Run: headless pygame with SDL's dummy video driver; simulated clock (each Clock.tick advances the game by its frame time, no real sleeping); random seed 0; keys injected as events and as key.get_pressed() state; no mouse input.
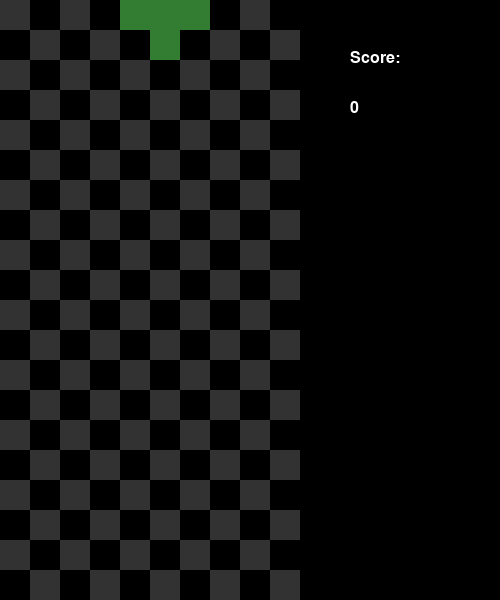
Frame 1 of 4 · flips 1–60 · no input
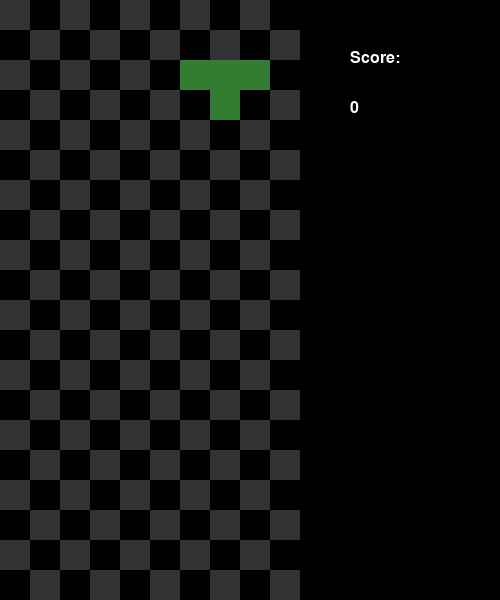
Frame 2 of 4 · flips 61–180 · tapped SPACE, RETURN · held RIGHT (→), D
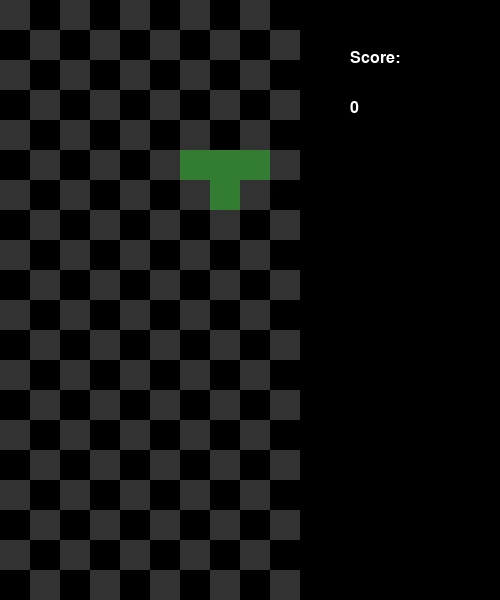
Frame 3 of 4 · flips 181–300 · held DOWN (↓), S
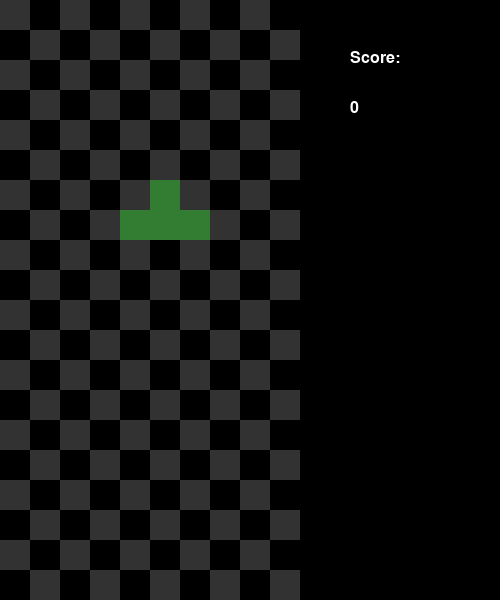
Frame 4 of 4 · flips 301–420 · held LEFT (←), A, UP (↑), W

The pygame program that drew these frames:

import pygame
import random
import math

config = {
    'cell_size': 30,
    'cols': 10,
    'rows': 20,
    'delay': 750,
    'maxfps': 60
}

class Tetromino(object):
    def __init__(self, type):
        self.type = type
        self.points = []
        c = 5  # c for center
        self.rotationState = 0

        if self.type == 1:#'I'
            self.points.append((0, c))
            self.points.append((0,c+1))
            self.points.append((0, c - 2))
            self.points.append((0, c - 1))
        elif self.type == 2:#'O'
            self.points.append((0,c))
            self.points.append((0,c+1))
            self.points.append((-1,c))
            self.points.append((-1,c+1))
        elif self.type == 3:#'S'
            self.points.append((0,c))
            self.points.append((0,c-1))
            self.points.append((-1,c))
            self.points.append((-1,c+1))
        elif self.type == 4:#'Z'
            self.points.append((0,c))
            self.points.append((0,c+1))
            self.points.append((-1,c))
            self.points.append((-1,c-1))
        elif self.type == 5:#'J'
            self.points.append((0,c))
            self.points.append((0,c+1))
            self.points.append((0,c-1))
            self.points.append((-1,c-1))
        elif self.type == 6:#'L'
            self.points.append((0,c))
            self.points.append((0,c-1))
            self.points.append((0,c+1))
            self.points.append((-1,c+1))
        elif self.type == 7:#'T'
            self.points.append((-1,c))
            self.points.append((-1,c-1))
            self.points.append((-1,c+1))
            self.points.append((0,c))


    def getPoints(self):
        return self.points

    # moves tetromino down by amt, with error checking
    def moveDown(self, amt):
        # if already at bottom, can't go further down
        for i in range(len(self.points)):
            if self.points[i][1]+amt > config['rows']:
                return

        for i in range(len(self.points)):
            self.points[i] = (self.points[i][0]+amt, self.points[i][1])

    # moves tetromino to the side by amt, with error checking
    def moveX(self, amt):
        for i in range(len(self.points)):
            self.points[i] = (self.points[i][0], self.points[i][1]+amt)

        # check bounds and reverse if overstepped
        for point in self.points:
            if point[1] < 0 or point[1] >= config['cols']:
                for i in range(len(self.points)):
                    self.points[i] = (self.points[i][0], self.points[i][1] - amt)
                return

    def getState(self):
        return [self.points.copy(), self.rotationState, self.type]

    def setState(self, state):
        self.points = state[0]
        self.rotationState = state[1]
        self.type = state[2]

    # rotates tetronimo
    def rotate(self, times):
        # some shapes only get rotated in some ways
        if self.type == 2:
            return
        if self.type == 1 and self.points[0][0] != self.points[0][0]:
            c = self.points[0][1]
            self.points = []
            self.rotationState = 0
            self.points.append((0, c))
            self.points.append((0, c + 1))
            self.points.append((0, c - 2))
            self.points.append((0, c - 1))
            return

        # update rotation state
        self.rotationState += times
        if self.rotationState > 3 or self.rotationState < 0:
            self.rotationState = self.rotationState % 4

        # use first point as center point
        centerR = self.points[0][0]
        centerC = self.points[0][1]

        for i in range(len(self.points)):
            if i != 0:
                # get distance and angle from center
                distanceR = centerR - self.points[i][0]
                distanceC = centerC - self.points[i][1]
                radius = math.hypot(distanceC, distanceR)
                angle = math.atan2(distanceR, distanceC)
                # subtract 45 degrees (clockwise) to angle to calculate each points' new location
                angle -= math.pi/2 * times
                new_r = round(radius*math.sin(angle))
                new_c = round(radius*math.cos(angle))
                self.points[i] = (new_r+centerR, new_c+centerC)

class Window(object):
    def __init__(self):
        self.running = True
        self.screen = pygame.display.set_mode((500, 600))
        self.clock = pygame.time.Clock()
        pygame.key.set_repeat(1, 125)
        # slow timer here
        self.slowTimer = 0
        self.mustMoveDown = True
        # initializing board
        self.fallingPiece = Tetromino(random.randint(1,7))
        self.board = []
        self.score = 0
        self.gameOver = False
        self.font = pygame.font.SysFont('Arial', 24)
        self.scoreGUIText = self.font.render("Score:", True, (255, 255, 255))
        self.overGUIText = self.font.render("Game Over", True, (255, 255, 255), (0,0,0))
        self.scoreText = self.font.render(str(self.score), True, (255, 255, 255))
        for r in range(config['rows']):
            self.board.append([])
            for c in range(config['cols']):
                self.board[r].append(0)

    def update(self):
        # sleeping to the tune of 'maxfps' fps
        self.clock.tick(config['maxfps'])

        # is game over?
        if self.isGameOver():
            self.gameOver = True

        # handling events
        for event in pygame.event.get():
            # quit signal sent by hitting 'x' or something
            if event.type == pygame.QUIT:
                self.running = False
            elif event.type == pygame.KEYDOWN and self.fallingPiece is not None:
                if event.key == pygame.K_d or event.key == pygame.K_RIGHT:
                    self.fallingPiece.moveX(1)
                    # prevents piece from moving through other pieces
                    if self.isPieceDoneFalling(self.fallingPiece):
                        self.fallingPiece.moveX(-1)
                elif event.key == pygame.K_a or event.key == pygame.K_LEFT:
                    self.fallingPiece.moveX(-1)
                    # prevents piece from moving through other pieces
                    if self.isPieceDoneFalling(self.fallingPiece):
                        self.fallingPiece.moveX(1)
                elif event.key == pygame.K_s or event.key == pygame.K_DOWN:
                    self.fallingPiece.moveDown(1)
                    self.solidifyPieceIfNecessary()
                    self.mustMoveDown = False
                elif event.key == pygame.K_w or event.key == pygame.K_UP:
                    self.rotatePiece(self.fallingPiece)

        if self.gameOver:
            return

        # moving pieces down and checking for finalizing piece position
        self.slowTimer += 1
        if self.slowTimer < 60:
            return
        self.slowTimer = 0
        # if fallingPiece is none, make a new falling piece
        if self.fallingPiece is None:
            self.fallingPiece = Tetromino(random.randint(1,7))
        # move piece down if not moved down before
        if self.mustMoveDown:
            self.fallingPiece.moveDown(1)
        else:
            self.mustMoveDown = True
        # add piece to board and if it did, check for cleared rows
        self.solidifyPieceIfNecessary()

    def rotatePiece(self, piece):
        if piece.type == 2:
            return

        # get original state in case test cases don't work
        originalState = piece.getState()
        piece.rotate(1)
        tests = []

        # get tests cases for rotation correction
        if piece.type == 0:
            if piece.rotationState == 0:
                tests = [(-1,0)]
            elif piece.rotationState == 1:
                tests = [(-1,0), (0,1)]
        else:
            if piece.rotationState == 1:
                tests = [(1,0), (1,-1), (0,2), (1,2)]
            elif piece.rotationState == 3:
                tests = [(-1, 0), (-1, -1), (0, 2), (-1, 2)]

        # run through test cases for piece
        for testTuple in tests:
            if not (self.isPieceDoneFalling(piece)):
                break
            piece.moveDown(-testTuple[1])
            piece.moveX(testTuple[0])

        # if no test cases work, undo rotation
        if self.isPieceDoneFalling(piece):
            piece.setState(originalState)


    def solidifyPieceIfNecessary(self):
        # solidifying piece
         if self.isPieceDoneFalling(self.fallingPiece):
            self.fallingPiece.moveDown(-1)
            for point in self.fallingPiece.getPoints():
                self.board[point[0]][point[1]] = 1
            self.fallingPiece = None
            # gotta do this
            self.checkAndRemoveTetris()

    def isGameOver(self):
        isOver = False
        for c in range(len(self.board[0])):
            if self.board[0][c] != 0:
                isOver = True
                break
        return isOver

    def checkAndRemoveTetris(self):
        fullRows = []
        # get index of rows that are full
        for i in range(len(self.board)):
            isCleared = True
            for j in range(len(self.board[i])):
                if self.board[i][j] == 0:
                    isCleared = False
                    continue
            if isCleared:
                fullRows.append(i)

        # add score based on full rows, also update drawing
        numRows = len(fullRows)
        if numRows == 1:
            self.score += 40
        elif numRows == 2:
            self.score += 100
        elif numRows == 3:
            self.score += 300
        elif numRows == 4:
            self.score += 1200
        self.scoreText = self.font.render(str(self.score), True, (255, 255, 255))

        # delete full rows and add blank rows at top
        for i in range(len(fullRows)):
            self.board.pop(fullRows[i])
            for j in range(len(fullRows)):
                if i != j and fullRows[i] > fullRows[j]:
                    fullRows[j] += 1

            self.board.insert(0, [])
            for c in range(config['cols']):
                self.board[0].append(0)

    # returns true if piece is at bottom or colliding with any other tile
    # also, for collision purposes, if any piece are left or right of the board
    def isPieceDoneFalling(self, tetromino):
        for point in tetromino.getPoints():
            if point[0] >= config['rows']:
                return True
            elif point[1] < 0 or point[1] >= config['cols']:
                return True
        for r in range(len(self.board)):
            for c in range(len(self.board[r])):
                if self.board[r][c] != 0:
                    for point in tetromino.getPoints():
                        if r == point[0] and c == point[1]:
                            return True
        return False

    def draw(self):
        self.screen.fill((0,0,0))

        # drawing the board
        if self.fallingPiece is not None:
            fallingPoints = self.fallingPiece.getPoints()
        for r in range(len(self.board)):
            for c in range(len(self.board[r])):
                # drawing the currently falling piece
                fallingPoint = False
                if self.fallingPiece is not None:
                    for point in fallingPoints:
                        if r == point[0] and c == point[1]:
                            pygame.draw.rect(self.screen, (50, 125, 50), [c * config['cell_size'], r * config['cell_size'], config['cell_size'], config['cell_size']])
                            fallingPoint = True
                # logic for drawing established pieces and background tiles
                if fallingPoint == False:
                    if self.board[r][c] != 0:
                        pygame.draw.rect(self.screen, (125, 50, 50), [c * config['cell_size'], r * config['cell_size'], config['cell_size'], config['cell_size']])
                    elif (r+c) % 2 == 0:
                        pygame.draw.rect(self.screen, (50,50,50), [c*config['cell_size'],r*config['cell_size'],config['cell_size'],config['cell_size']])

        # text and gui stuff
        self.screen.blit(self.scoreGUIText, (350, 50))
        self.screen.blit(self.scoreText, (350, 100))
        if self.gameOver:
            self.screen.blit(self.overGUIText, (200, 250))

        pygame.display.flip()

# initializing our window
pygame.init()
window = Window()
# main game loop
while window.running:
    window.update()
    window.draw()
